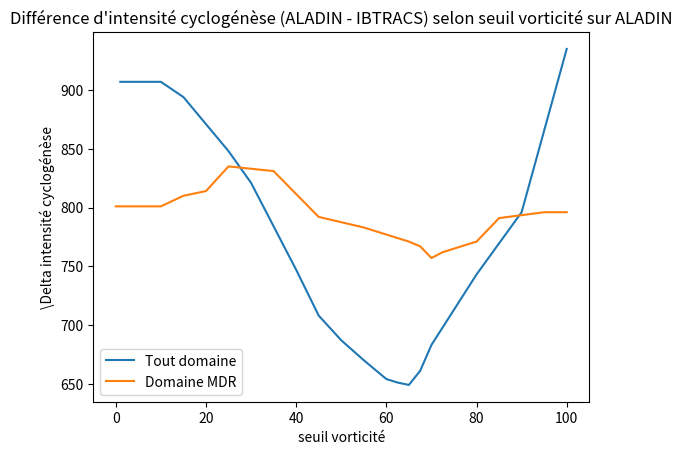

The matplotlib source for this figure:
import matplotlib.pyplot as plt
import numpy as np
from scipy.stats import gaussian_kde

val_indices_tt_domaine = [907,907,894,848,821,747,708,687,670,654,651,649,661,683,743,796,935]

val_vorti_tt_domaine = [1,10,15,25,30,40,45,50,55,60,62.5,65,67.5,70,80,90,100]


val_vorti_mdr = [0,10,15,20,25,35,45,55,65,67.5,70,72.5,75,80,85,95,100]

val_indice_mdr = [801,801,810,814,835,831,792,783,771,767,757,762,765,771,791,796,796]

plt.plot(val_vorti_tt_domaine, val_indices_tt_domaine, label = 'Tout domaine')
plt.plot(val_vorti_mdr, val_indice_mdr, label = 'Domaine MDR')
plt.title("Différence d'intensité cyclogénèse (ALADIN - IBTRACS) selon seuil vorticité sur ALADIN")
plt.xlabel('seuil vorticité')
plt.ylabel('\Delta intensité cyclogénèse')
plt.legend()
plt.show()
